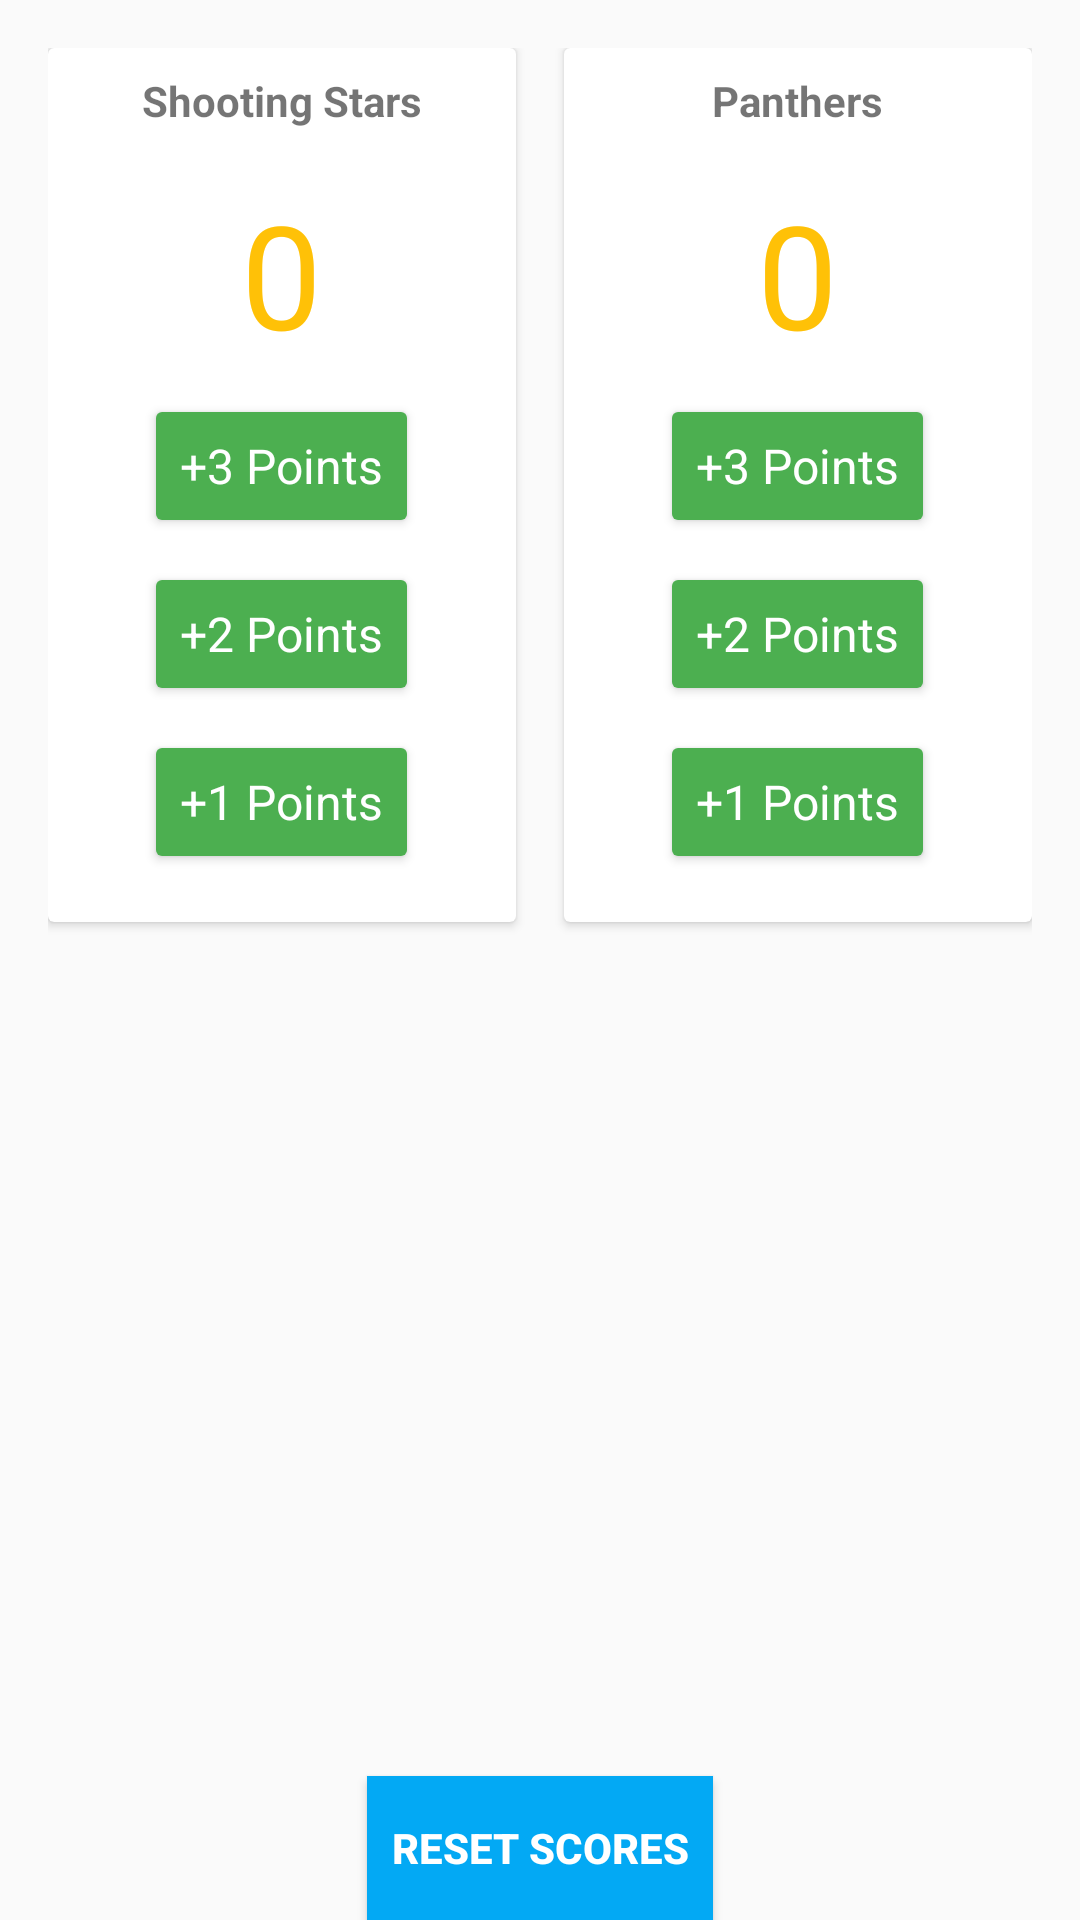

The Android layout XML behind this screen, and the referenced resources:
<!-- AndroidManifest.xml: application theme AppTheme -->
<!-- res/layout/activity_game.xml -->
<?xml version="1.0" encoding="utf-8"?>
<LinearLayout xmlns:android="http://schemas.android.com/apk/res/android"
    xmlns:tools="http://schemas.android.com/tools"
    android:layout_width="match_parent"
    android:layout_height="match_parent"
    android:orientation="vertical"
    android:layout_marginBottom="16dp"
    tools:context="com.example.example.testuiux.GameActivity">

    <LinearLayout
        android:layout_width="match_parent"
        android:layout_height="0dp"
        android:padding="16dp"
        android:layout_weight="1"
        android:orientation="horizontal">

        <android.support.v7.widget.CardView
            android:layout_width="0dp"
            android:layout_weight="1"
            android:layout_marginRight="8dp"
            android:layout_height="wrap_content">

            <LinearLayout
                android:layout_width="match_parent"
                android:layout_height="wrap_content"
                android:paddingBottom="8dp"
                android:orientation="vertical">

                <TextView
                    android:layout_margin="8dp"
                    android:textStyle="bold"
                    android:id="@+id/team_a_game"
                    android:layout_gravity="center_horizontal"
                    android:layout_width="wrap_content"
                    android:layout_height="wrap_content"
                    android:text="Shooting Stars"/>

                <TextView
                    style="@style/scoretext"
                    android:id="@+id/team_a_game_points" />

                <Button
                    style="@style/scorebuttonstyle"
                    android:id="@+id/team_a_game_3"
                    android:text="+3 Points"/>

                <Button
                    style="@style/scorebuttonstyle"
                    android:id="@+id/team_a_game_2"
                    android:text="+2 Points"/>

                <Button
                    style="@style/scorebuttonstyle"
                    android:id="@+id/team_a_game_1"
                    android:text="+1 Points"/>

            </LinearLayout>

        </android.support.v7.widget.CardView>

        <android.support.v7.widget.CardView
            android:layout_width="0dp"
            android:layout_weight="1"
            android:layout_marginLeft="8dp"
            android:layout_height="wrap_content">

            <LinearLayout
                android:layout_width="match_parent"
                android:layout_height="wrap_content"

                android:paddingBottom="8dp"
                android:orientation="vertical">

                <TextView
                    android:id="@+id/team_b_game"
                    android:layout_margin="8dp"
                    android:textStyle="bold"
                    android:layout_gravity="center_horizontal"
                    android:layout_width="wrap_content"
                    android:layout_height="wrap_content"
                    android:text="Panthers"/>

                <TextView
                    style="@style/scoretext"
                    android:id="@+id/team_b_game_points" />

                <Button
                    style="@style/scorebuttonstyle"
                    android:id="@+id/team_b_game_3"
                    android:text="+3 Points"/>

                <Button
                    style="@style/scorebuttonstyle"
                    android:id="@+id/team_b_game_2"
                    android:text="+2 Points"/>

                <Button
                    style="@style/scorebuttonstyle"
                    android:id="@+id/team_b_game_1"
                    android:text="+1 Points"/>

            </LinearLayout>

        </android.support.v7.widget.CardView>

    </LinearLayout>

    <Button
        android:id="@+id/reset_score"
        android:layout_width="wrap_content"
        android:layout_height="wrap_content"
        android:text="RESET SCORES"
        android:background="#03A9F4"
        android:textColor="#FFFFFF"
        android:textStyle="bold"
        android:paddingLeft="8dp"
        android:paddingRight="8dp"
        android:layout_gravity="center_horizontal"/>

</LinearLayout>
<!-- resources referenced by this layout -->
<resources>
  <style name="scorebuttonstyle" parent="AppTheme">
          <item name="android:layout_width">wrap_content</item>
          <item name="android:layout_height">wrap_content</item>
          <item name="android:layout_marginBottom">8dp</item>
          <item name="android:backgroundTint">#4CAF50</item>
          <item name="android:textColor">#FFFFFF</item>
          <item name="android:layout_gravity">center_horizontal</item>
          <item name="android:textSize">16sp</item>
          <item name="android:bottomRightRadius">10dp</item>
          <item name="android:bottomLeftRadius">10dp</item>
          <item name="android:topRightRadius">5dp</item>
          <item name="android:topLeftRadius">5dp</item>
      </style>
  <style name="scoretext" parent="AppTheme">
          <item name="android:layout_width">wrap_content</item>
          <item name="android:layout_height">wrap_content</item>
          <item name="android:layout_gravity">center_horizontal</item>
          <item name="android:layout_margin">8dp</item>
          <item name="android:textSize">48sp</item>
          <item name="android:text">0</item>
          <item name="android:textColor">#FFC107</item>
      </style>
  <style name="AppTheme" parent="Theme.AppCompat.Light.DarkActionBar">
          
          <item name="colorPrimary">#03A9F4</item>
          <item name="colorPrimaryDark">#03A9F4</item>
          <item name="colorAccent">#03A9F4</item>
      </style>
</resources>
